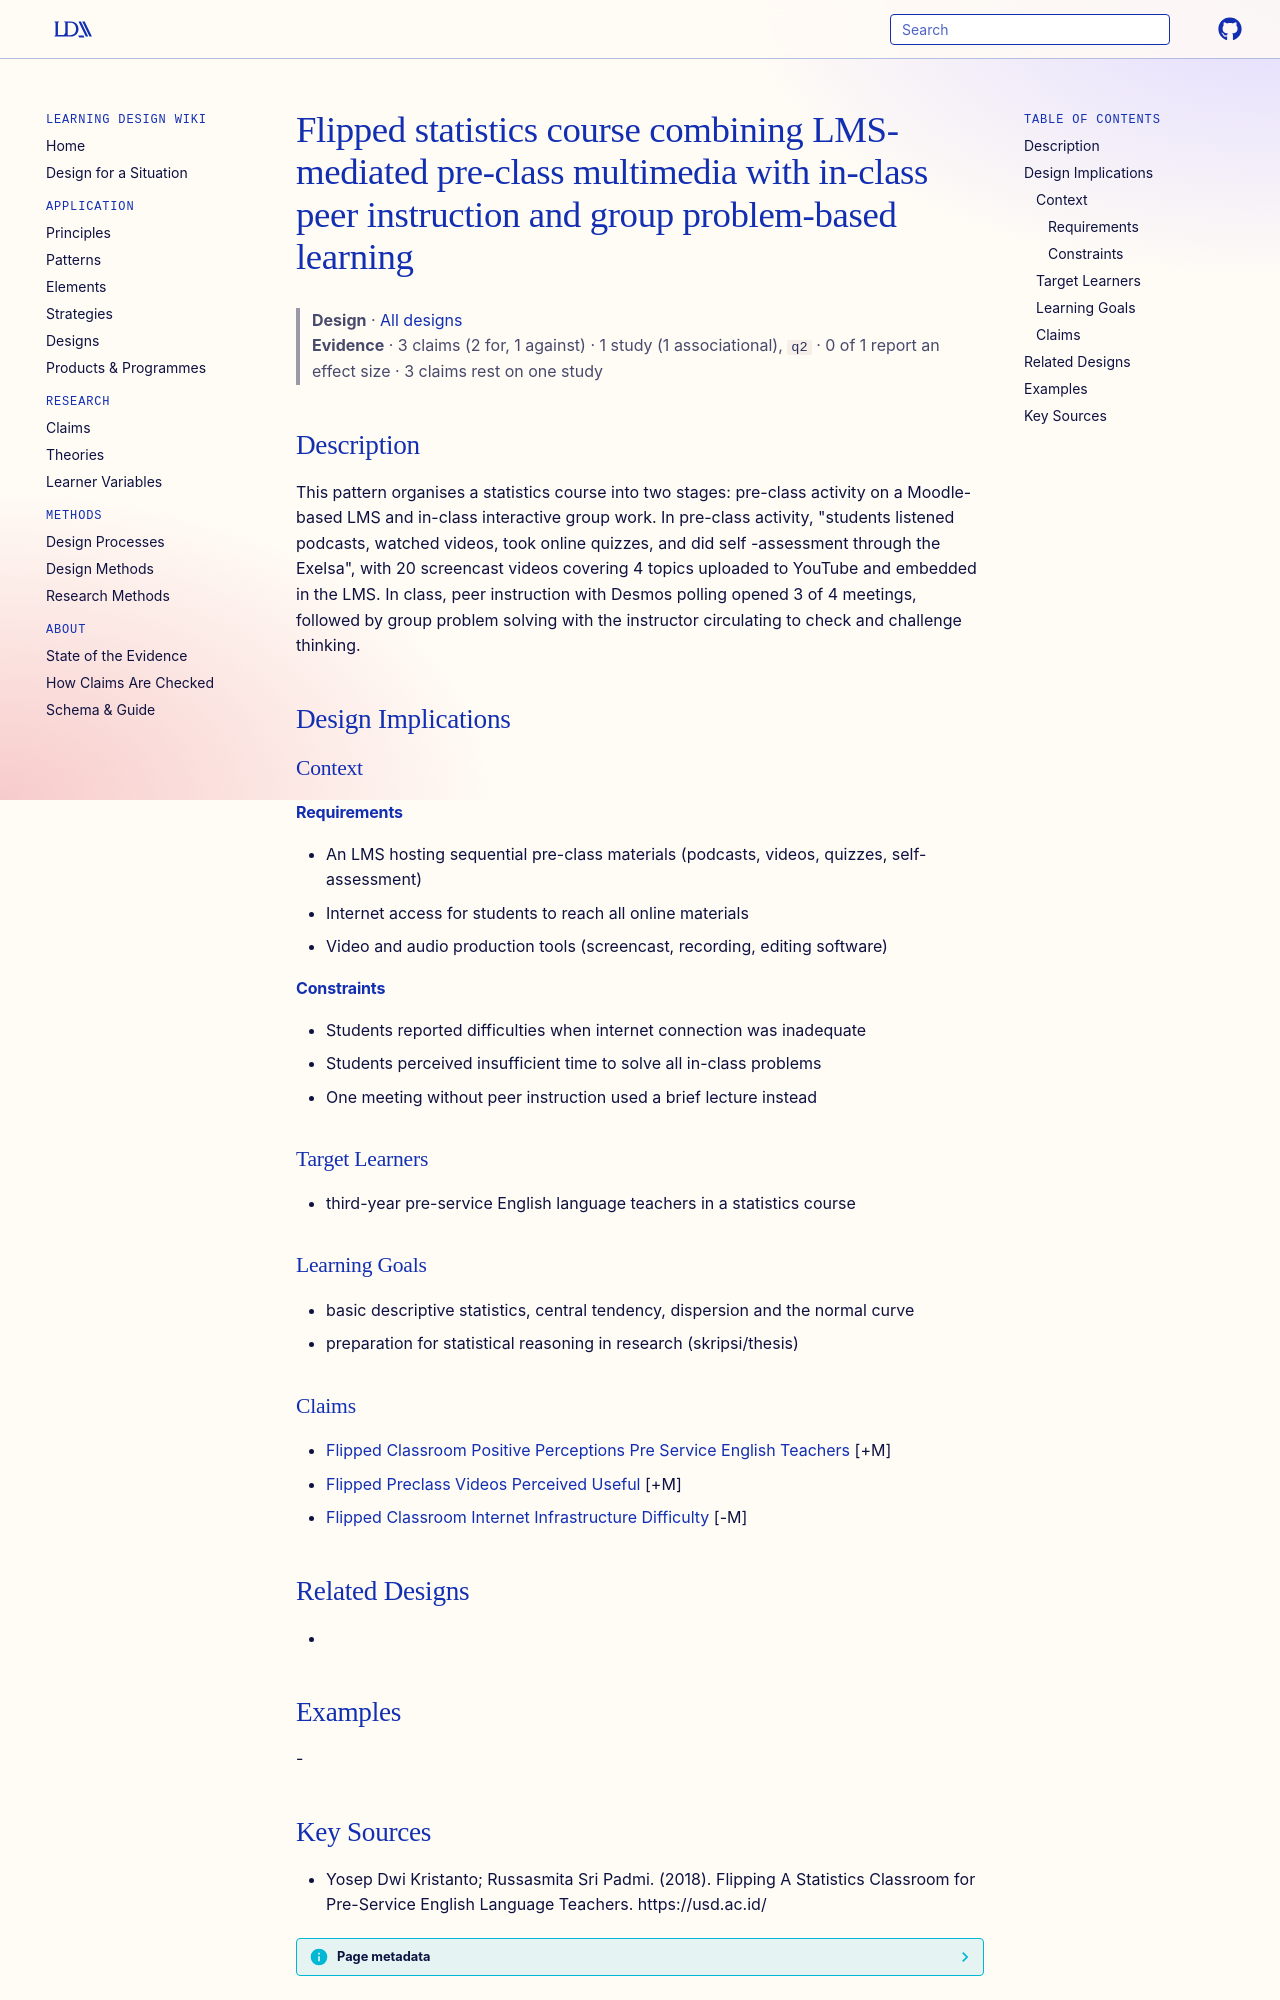

repository: Learning-Design-Alliance/learning-wiki · page: designs/flipped-statistics-preclass-multimedia-inclass-pbl/index.html · generator: mkdocs

---
type: design
id: flipped-statistics-preclass-multimedia-inclass-pbl
title: Flipped statistics course combining LMS-mediated pre-class multimedia with in-class peer instruction and group problem-based learning
description: "This pattern organises a statistics course into two stages: pre-class activity on a Moodle-based LMS and in-class interactive group work."
status: review
generated:
  by: "process:settle-candidates"
  at: 2026-11-18
sources:
  - id: yosep-dwi-kristanto-russasmita-sri-padmi-2018
    resource: "https://usd.ac.id/"
    title: "Yosep Dwi Kristanto; Russasmita Sri Padmi. (2018). Flipping A Statistics Classroom for Pre-Service English Language Teachers. https://usd.ac.id/"
    author: Yosep Dwi Kristanto; Russasmita Sri Padmi
---

# Flipped statistics course combining LMS-mediated pre-class multimedia with in-class peer instruction and group problem-based learning

> **Design** · [All designs](index.md)
> **Evidence** · 3 claims (2 for, 1 against) · 1 study (1 associational), `q2` · 0 of 1 report an effect size · 3 claims rest on one study

## Description
This pattern organises a statistics course into two stages: pre-class activity on a Moodle-based LMS and in-class interactive group work. In pre-class activity, "students listened podcasts, watched videos, took online quizzes, and did self -assessment through the Exelsa", with 20 screencast videos covering 4 topics uploaded to YouTube and embedded in the LMS. In class, peer instruction with Desmos polling opened 3 of 4 meetings, followed by group problem solving with the instructor circulating to check and challenge thinking.

## Design Implications

### Context
#### Requirements
- An LMS hosting sequential pre-class materials (podcasts, videos, quizzes, self-assessment)
- Internet access for students to reach all online materials
- Video and audio production tools (screencast, recording, editing software)
#### Constraints
- Students reported difficulties when internet connection was inadequate
- Students perceived insufficient time to solve all in-class problems
- One meeting without peer instruction used a brief lecture instead

### Target Learners
- third-year pre-service English language teachers in a statistics course

### Learning Goals
- basic descriptive statistics, central tendency, dispersion and the normal curve
- preparation for statistical reasoning in research (skripsi/thesis)

### Claims
- [Flipped Classroom Positive Perceptions Pre Service English Teachers](../claims/flipped-classroom-positive-perceptions-pre-service-english-teachers.md) [+M]
- [Flipped Preclass Videos Perceived Useful](../claims/flipped-preclass-videos-perceived-useful.md) [+M]
- [Flipped Classroom Internet Infrastructure Difficulty](../claims/flipped-classroom-internet-infrastructure-difficulty.md) [-M]

## Related Designs
- 

## Examples
-
